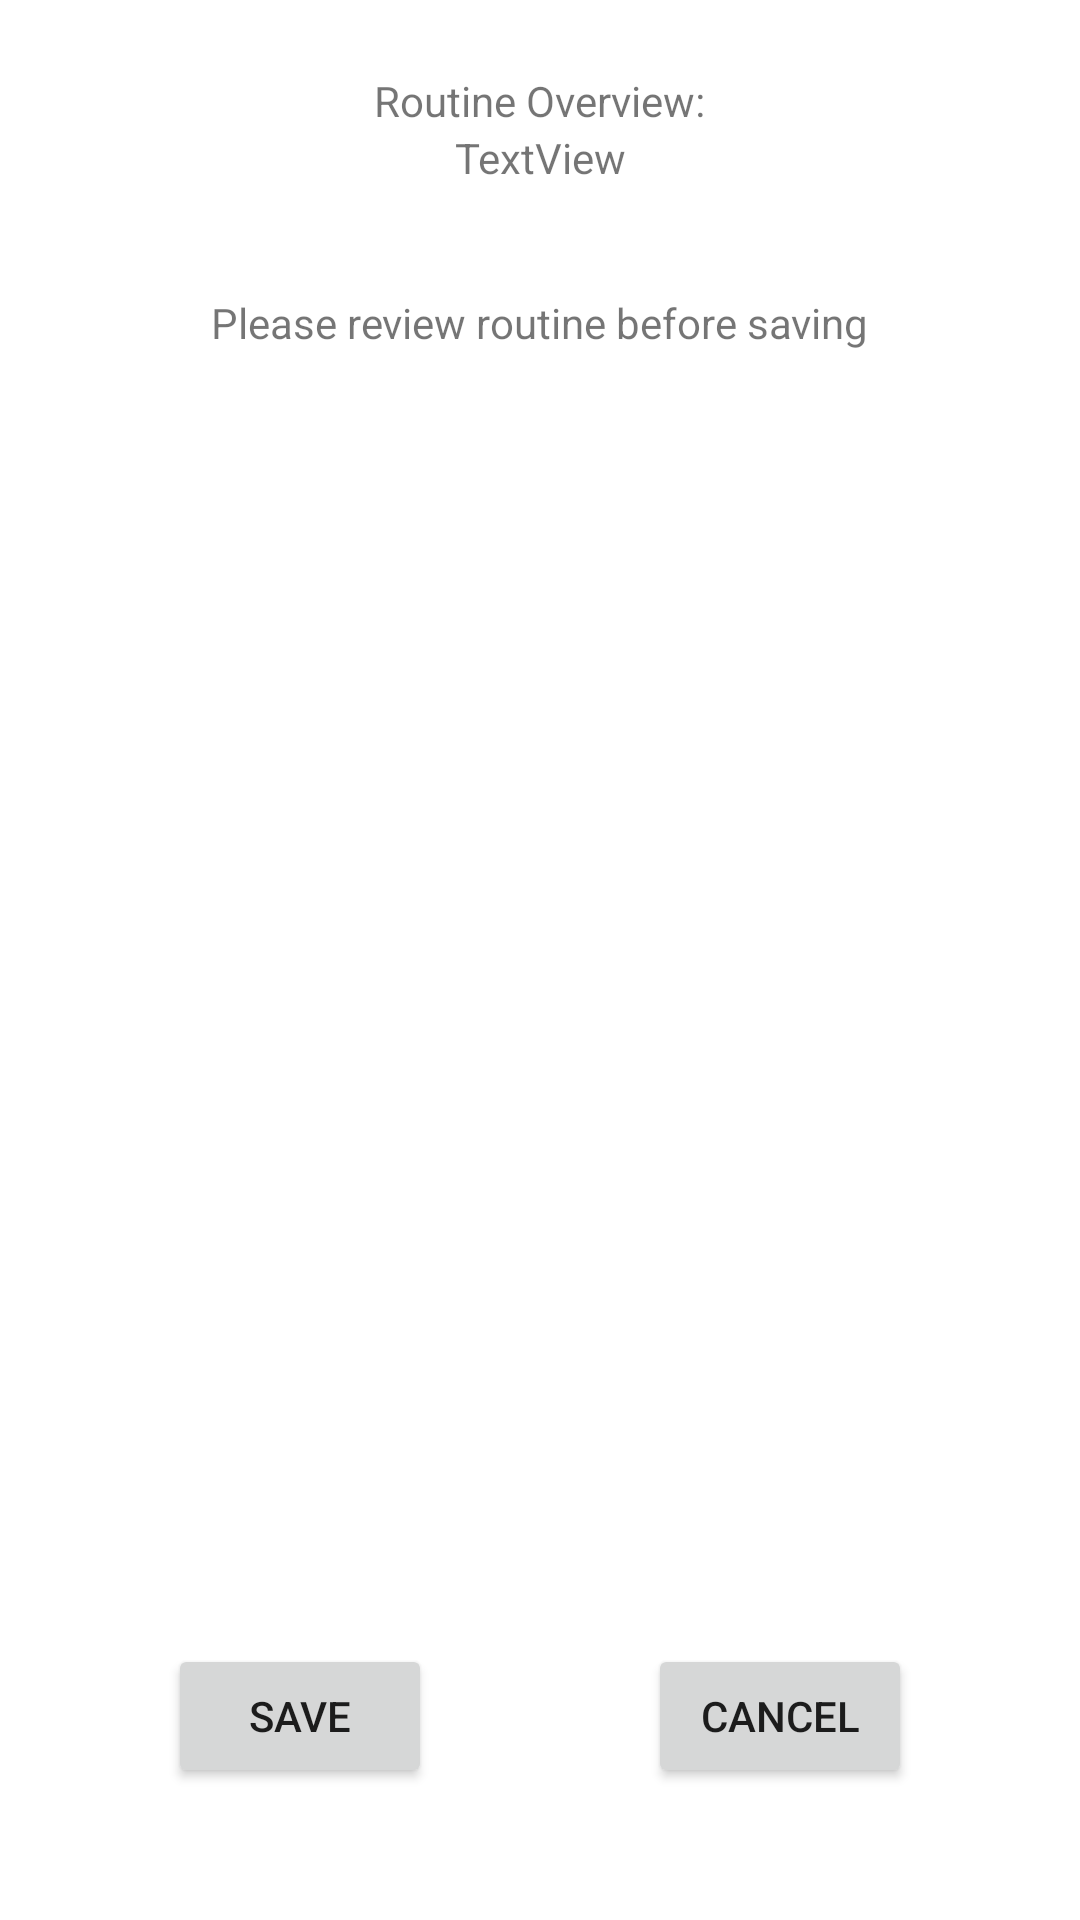

Produce the Android XML layout that renders to this screen, including the resource entries it uses.
<!-- AndroidManifest.xml: application theme Theme.ProtectBelly -->
<!-- res/layout/fragment_review_workout_routine.xml -->
<?xml version="1.0" encoding="utf-8"?>
<androidx.constraintlayout.widget.ConstraintLayout xmlns:android="http://schemas.android.com/apk/res/android"
    xmlns:app="http://schemas.android.com/apk/res-auto"
    xmlns:tools="http://schemas.android.com/tools"
    android:id="@+id/frameLayout9"
    android:layout_width="match_parent"
    android:layout_height="match_parent"
    tools:context=".fragments.workouts.ReviewWorkoutRoutineFragment">

    
    <TextView
        android:id="@+id/tvTitle"
        android:layout_width="wrap_content"
        android:layout_height="wrap_content"
        android:layout_marginTop="24dp"
        android:text="Routine Overview:"
        app:layout_constraintEnd_toEndOf="parent"
        app:layout_constraintStart_toStartOf="parent"
        app:layout_constraintTop_toTopOf="parent" />

    <TextView
        android:id="@+id/tvRoutineName2"
        android:layout_width="wrap_content"
        android:layout_height="wrap_content"
        android:text="TextView"
        app:layout_constraintEnd_toEndOf="parent"
        app:layout_constraintHorizontal_bias="0.501"
        app:layout_constraintStart_toStartOf="parent"
        app:layout_constraintTop_toBottomOf="@+id/tvTitle" />

    <TextView
        android:id="@+id/tvInstructions"
        android:layout_width="wrap_content"
        android:layout_height="wrap_content"
        android:layout_marginTop="36dp"
        android:text="Please review routine before saving"
        app:layout_constraintEnd_toEndOf="parent"
        app:layout_constraintHorizontal_bias="0.501"
        app:layout_constraintStart_toStartOf="parent"
        app:layout_constraintTop_toBottomOf="@+id/tvRoutineName2" />

    <Button
        android:id="@+id/btSave"
        android:layout_width="wrap_content"
        android:layout_height="wrap_content"
        android:layout_marginStart="56dp"
        android:layout_marginBottom="44dp"
        android:text="Save"
        app:layout_constraintBottom_toBottomOf="parent"
        app:layout_constraintStart_toStartOf="parent" />

    <Button
        android:id="@+id/btnCancel"
        android:layout_width="wrap_content"
        android:layout_height="wrap_content"
        android:layout_marginEnd="56dp"
        android:layout_marginBottom="44dp"
        android:text="Cancel"
        app:layout_constraintBottom_toBottomOf="parent"
        app:layout_constraintEnd_toEndOf="parent" />

    <androidx.constraintlayout.widget.ConstraintLayout
        android:layout_width="match_parent"
        android:layout_height="0dp"
        app:layout_constraintBottom_toTopOf="@+id/btSave"
        app:layout_constraintEnd_toEndOf="parent"
        app:layout_constraintStart_toStartOf="parent"
        app:layout_constraintTop_toBottomOf="@+id/tvInstructions">

        <androidx.recyclerview.widget.RecyclerView
            android:id="@+id/rvWorkoutList"
            android:layout_width="match_parent"
            android:layout_height="wrap_content"
            app:layout_constraintEnd_toEndOf="parent"
            app:layout_constraintStart_toStartOf="parent"
            app:layout_constraintTop_toTopOf="parent" />
    </androidx.constraintlayout.widget.ConstraintLayout>

</androidx.constraintlayout.widget.ConstraintLayout>
<!-- resources referenced by this layout -->
<resources>
  <style name="Theme.ProtectBelly" parent="Theme.MaterialComponents.DayNight.DarkActionBar">
          
          <item name="colorPrimary">@color/purple_500</item>
          <item name="colorPrimaryVariant">@color/purple_700</item>
          <item name="colorOnPrimary">@color/white</item>
          
          <item name="colorSecondary">@color/teal_200</item>
          <item name="colorSecondaryVariant">@color/teal_700</item>
          <item name="colorOnSecondary">@color/black</item>
          
          <item name="android:statusBarColor" tools:targetApi="l">?attr/colorPrimaryVariant</item>
          
      </style>
  <!-- not gathered from this repository: default colours our renderer supplied (Android Studio template values) -->
  <color name="purple_500">#FF6200EE</color>
  <color name="purple_700">#FF3700B3</color>
  <color name="teal_200">#FF03DAC5</color>
  <color name="teal_700">#FF018786</color>
  <color name="black">#FF000000</color>
  <color name="white">#FFFFFFFF</color>
</resources>
